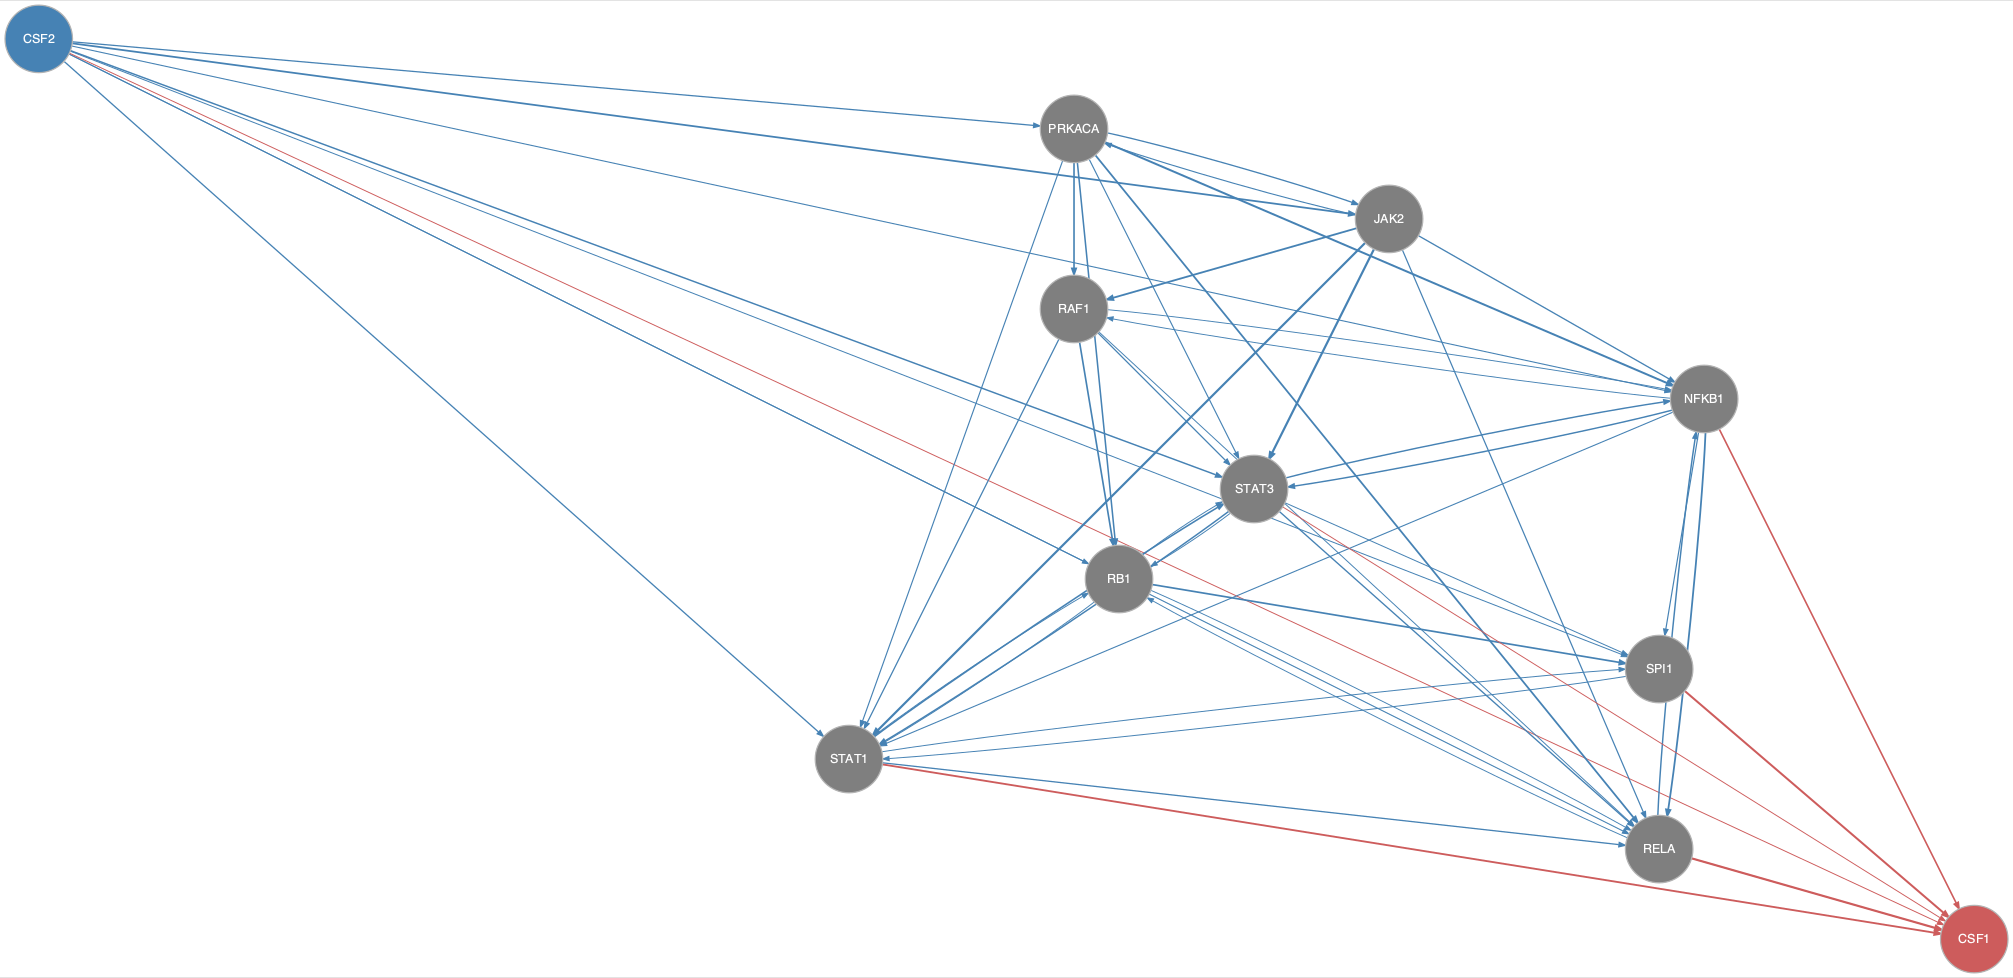

The file beside this chart, header and first rows:
from	to
CSF2	JAK2
CSF2	NFKB1
CSF2	PRKACA
CSF2	RB1
CSF2	RELA
CSF2	SPI1
CSF2	STAT1
CSF2	STAT3
JAK2	NFKB1
JAK2	PRKACA
JAK2	RAF1
JAK2	RELA
JAK2	STAT1
JAK2	STAT3
NFKB1	RAF1
NFKB1	RELA
NFKB1	SPI1
NFKB1	STAT1
NFKB1	STAT3
PRKACA	JAK2
PRKACA	NFKB1
PRKACA	RAF1
PRKACA	RB1
PRKACA	RELA
PRKACA	STAT1
PRKACA	STAT3
RAF1	NFKB1
RAF1	RB1
RAF1	RELA
RAF1	STAT1
RAF1	STAT3
RB1	RELA
RB1	SPI1
RB1	STAT1
RB1	STAT3
RELA	NFKB1
RELA	RB1
SPI1	STAT1
STAT1	RB1
STAT1	RELA
STAT1	SPI1
STAT1	STAT3
STAT3	NFKB1
STAT3	RB1
STAT3	RELA
STAT3	SPI1
STAT3	STAT1
CSF2	CSF1
NFKB1	CSF1
RELA	CSF1
SPI1	CSF1
STAT1	CSF1
STAT3	CSF1
